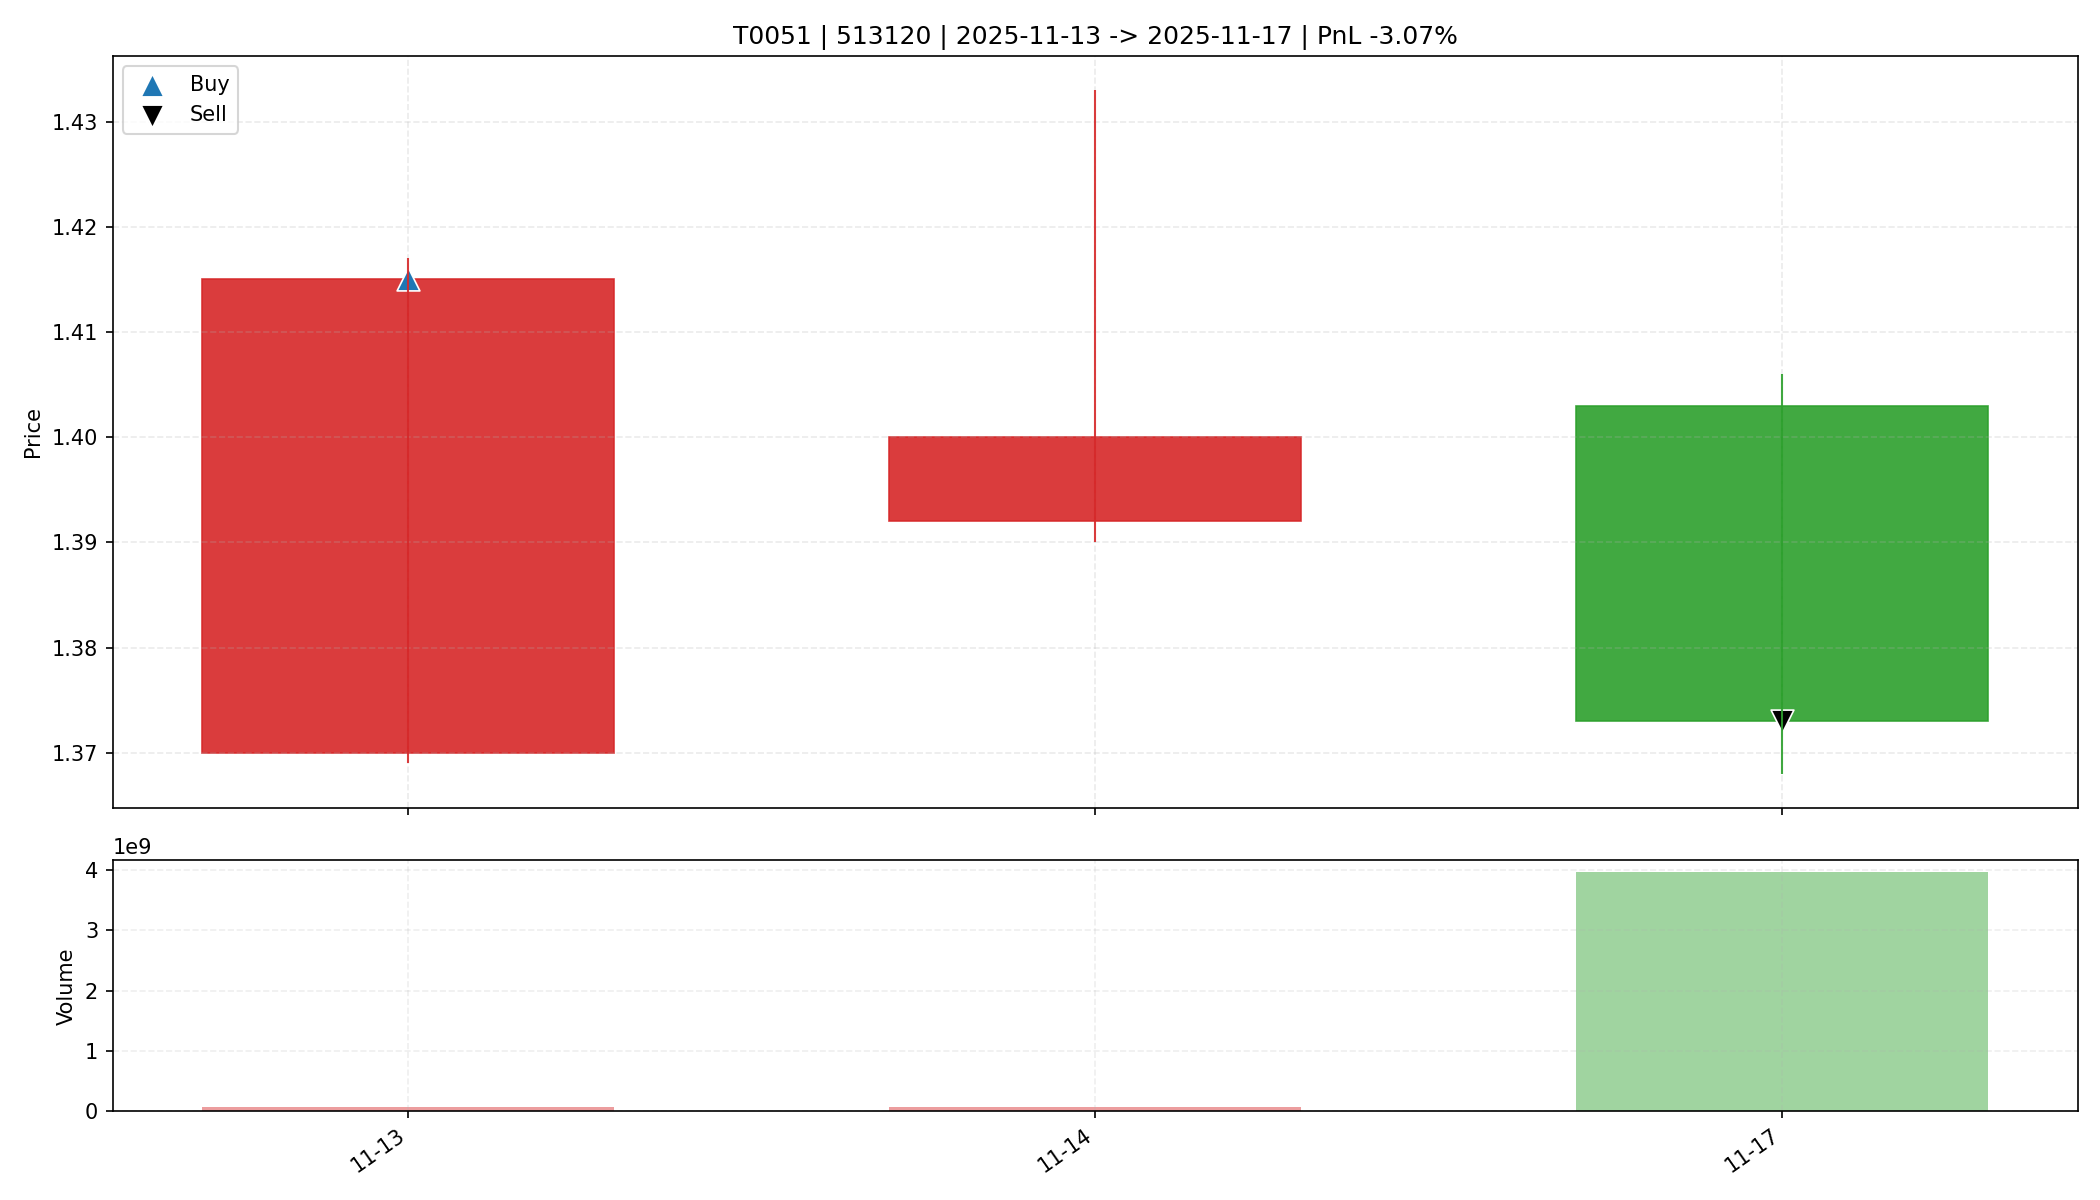

The data file committed next to this chart (first rows):
date, open, high, low, close, amount, volume, trade_id, code, buy_date, sell_date, buy_price, sell_price, matched_shares, buy_reason, sell_reason, sell_profit_pct, sell_hold_days, is_buy_day, is_sell_day, holding_day_index
2025-11-13, 1.37, 1.417, 1.369, 1.415, 10303303680, 73667471, T0051, 513120, 2025-11-13, 2025-11-17, 1.415, 1.373, 11650, 前10日振幅7.5%, 阳线涨幅3.3%, 突破均线, 放量确认关闭, MACD…, 主动止盈半仓-放量滞涨(涨幅-2.14%<1.00%, 量比前5日均量6.35>…, -3.065, 2.0, True, False, 0
2025-11-14, 1.392, 1.433, 1.39, 1.4, 8919059456, 63114998, T0051, 513120, 2025-11-13, 2025-11-17, 1.415, 1.373, 11650, 前10日振幅7.5%, 阳线涨幅3.3%, 突破均线, 放量确认关闭, MACD…, 主动止盈半仓-放量滞涨(涨幅-2.14%<1.00%, 量比前5日均量6.35>…, -3.065, 2.0, False, False, 1
2025-11-17, 1.403, 1.406, 1.368, 1.373, 5464193536, 3959893225, T0051, 513120, 2025-11-13, 2025-11-17, 1.415, 1.373, 11650, 前10日振幅7.5%, 阳线涨幅3.3%, 突破均线, 放量确认关闭, MACD…, 主动止盈半仓-放量滞涨(涨幅-2.14%<1.00%, 量比前5日均量6.35>…, -3.065, 2.0, False, True, 2
